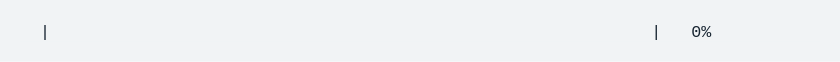
t = 0.00 s
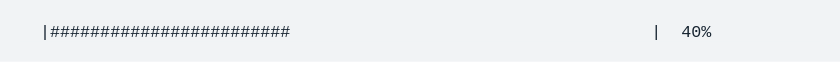
t = 1.65 s
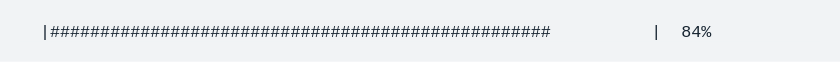
t = 3.29 s
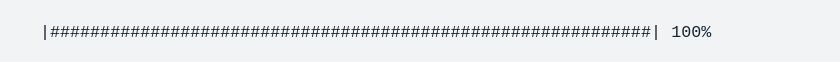
t = 4.94 s
t = 6.59 s: frame unchanged from t = 4.94 s, image omitted
t = 8.24 s: frame unchanged from t = 4.94 s, image omitted

The animated SVG that drew these frames (rendered in a browser with its animation timeline set to each time). Animation: 1 CSS @keyframes rule; one cycle of 9.88 s, repeats indefinitely.

<svg xmlns="http://www.w3.org/2000/svg" xmlns:xlink="http://www.w3.org/1999/xlink" width="840" height="61.709999999999994"><rect width="840" height="61.709999999999994" rx="0" ry="0" class="a"></rect><svg height="21.709999999999997" viewBox="0 0 80 2.171" width="800" x="20" xmlns="http://www.w3.org/2000/svg" xmlns:xlink="http://www.w3.org/1999/xlink" y="20"><style>.a{fill:rgb(241,243,245)}.b{font-family:'Fira Code',Monaco,Consolas,Menlo,'Bitstream Vera Sans Mono','Powerline Symbols',monospace}.c{fill:rgb(23,36,49);white-space:pre}.d{fill:transparent}.f{animation-duration:9.88246199995046s;animation-iteration-count:infinite;animation-name:e;animation-timing-function:steps(1,end)}@keyframes e{0%{transform:translateX(-0px)}0%{transform:translateX(-80px)}0%{transform:translateX(-160px)}1%{transform:translateX(-240px)}1%{transform:translateX(-320px)}2.5%{transform:translateX(-400px)}2.5%{transform:translateX(-480px)}4.1%{transform:translateX(-560px)}4.1%{transform:translateX(-640px)}5.6%{transform:translateX(-720px)}5.6%{transform:translateX(-800px)}7.2%{transform:translateX(-880px)}7.2%{transform:translateX(-960px)}8.8%{transform:translateX(-1040px)}8.8%{transform:translateX(-1120px)}10.4%{transform:translateX(-1200px)}10.4%{transform:translateX(-1280px)}12%{transform:translateX(-1360px)}12%{transform:translateX(-1440px)}13.5%{transform:translateX(-1520px)}13.5%{transform:translateX(-1600px)}15.1%{transform:translateX(-1680px)}15.1%{transform:translateX(-1760px)}16.7%{transform:translateX(-1840px)}16.7%{transform:translateX(-1920px)}18.3%{transform:translateX(-2000px)}18.3%{transform:translateX(-2080px)}19.8%{transform:translateX(-2160px)}19.8%{transform:translateX(-2240px)}21.4%{transform:translateX(-2320px)}21.4%{transform:translateX(-2400px)}23%{transform:translateX(-2480px)}23%{transform:translateX(-2560px)}24.5%{transform:translateX(-2640px)}24.5%{transform:translateX(-2720px)}26.1%{transform:translateX(-2800px)}26.1%{transform:translateX(-2880px)}27.7%{transform:translateX(-2960px)}27.7%{transform:translateX(-3040px)}29.3%{transform:translateX(-3120px)}29.3%{transform:translateX(-3200px)}30.8%{transform:translateX(-3280px)}30.8%{transform:translateX(-3360px)}32.4%{transform:translateX(-3440px)}32.4%{transform:translateX(-3520px)}34%{transform:translateX(-3600px)}34%{transform:translateX(-3680px)}35.5%{transform:translateX(-3760px)}35.5%{transform:translateX(-3840px)}37.1%{transform:translateX(-3920px)}37.1%{transform:translateX(-4000px)}38.6%{transform:translateX(-4080px)}38.6%{transform:translateX(-4160px)}38.7%{transform:translateX(-4240px)}38.7%{transform:translateX(-4320px)}100%{transform:translateX(-4400px)}}</style><g font-family="&#x27;Fira Code&#x27;,Monaco,Consolas,Menlo,&#x27;Bitstream Vera Sans Mono&#x27;,&#x27;Powerline Symbols&#x27;,monospace" font-size="1.67" class="b"><defs><symbol id="1"><text font-size="1.67" x="2.004" y="1.67" class="c">|</text></symbol><symbol id="2"><text font-size="1.67" x="2.004" y="1.67" class="c">|############################################################|</text><text font-size="1.67" x="65.13" y="1.67" class="c">100%</text></symbol><symbol id="a"><rect height="1" width="80" x="0" y="0" class="d"></rect></symbol></defs><rect height="2.171" width="80" class="a"></rect><g class="f"><svg x="0" y="0" width="4480"><svg x="0"><use xlink:href="#a"></use></svg><svg x="80"><use xlink:href="#a"></use><use xlink:href="#1" y="0"></use></svg><svg x="160"><use xlink:href="#a"></use><text font-size="1.67" x="2.004" y="1.67" class="c">|</text><text font-size="1.67" x="63.12599999999999" y="1.67" class="c">|</text><text font-size="1.67" x="67.134" y="1.67" class="c">0%</text></svg><svg x="240"><use xlink:href="#a"></use><use xlink:href="#1" y="0"></use></svg><svg x="320"><use xlink:href="#a"></use><text font-size="1.67" x="2.004" y="1.67" class="c">|##</text><text font-size="1.67" x="63.12599999999999" y="1.67" class="c">|</text><text font-size="1.67" x="67.134" y="1.67" class="c">4%</text></svg><svg x="400"><use xlink:href="#a"></use><use xlink:href="#1" y="0"></use></svg><svg x="480"><use xlink:href="#a"></use><text font-size="1.67" x="2.004" y="1.67" class="c">|#####</text><text font-size="1.67" x="63.12599999999999" y="1.67" class="c">|</text><text font-size="1.67" x="67.134" y="1.67" class="c">8%</text></svg><svg x="560"><use xlink:href="#a"></use><use xlink:href="#1" y="0"></use></svg><svg x="640"><use xlink:href="#a"></use><text font-size="1.67" x="2.004" y="1.67" class="c">|#######</text><text font-size="1.67" x="63.12599999999999" y="1.67" class="c">|</text><text font-size="1.67" x="66.13199999999999" y="1.67" class="c">12%</text></svg><svg x="720"><use xlink:href="#a"></use><use xlink:href="#1" y="0"></use></svg><svg x="800"><use xlink:href="#a"></use><text font-size="1.67" x="2.004" y="1.67" class="c">|##########</text><text font-size="1.67" x="63.12599999999999" y="1.67" class="c">|</text><text font-size="1.67" x="66.13199999999999" y="1.67" class="c">16%</text></svg><svg x="880"><use xlink:href="#a"></use><use xlink:href="#1" y="0"></use></svg><svg x="960"><use xlink:href="#a"></use><text font-size="1.67" x="2.004" y="1.67" class="c">|############</text><text font-size="1.67" x="63.12599999999999" y="1.67" class="c">|</text><text font-size="1.67" x="66.13199999999999" y="1.67" class="c">20%</text></svg><svg x="1040"><use xlink:href="#a"></use><use xlink:href="#1" y="0"></use></svg><svg x="1120"><use xlink:href="#a"></use><text font-size="1.67" x="2.004" y="1.67" class="c">|##############</text><text font-size="1.67" x="63.12599999999999" y="1.67" class="c">|</text><text font-size="1.67" x="66.13199999999999" y="1.67" class="c">24%</text></svg><svg x="1200"><use xlink:href="#a"></use><use xlink:href="#1" y="0"></use></svg><svg x="1280"><use xlink:href="#a"></use><text font-size="1.67" x="2.004" y="1.67" class="c">|#################</text><text font-size="1.67" x="63.12599999999999" y="1.67" class="c">|</text><text font-size="1.67" x="66.13199999999999" y="1.67" class="c">28%</text></svg><svg x="1360"><use xlink:href="#a"></use><use xlink:href="#1" y="0"></use></svg><svg x="1440"><use xlink:href="#a"></use><text font-size="1.67" x="2.004" y="1.67" class="c">|###################</text><text font-size="1.67" x="63.12599999999999" y="1.67" class="c">|</text><text font-size="1.67" x="66.13199999999999" y="1.67" class="c">32%</text></svg><svg x="1520"><use xlink:href="#a"></use><use xlink:href="#1" y="0"></use></svg><svg x="1600"><use xlink:href="#a"></use><text font-size="1.67" x="2.004" y="1.67" class="c">|######################</text><text font-size="1.67" x="63.12599999999999" y="1.67" class="c">|</text><text font-size="1.67" x="66.13199999999999" y="1.67" class="c">36%</text></svg><svg x="1680"><use xlink:href="#a"></use><use xlink:href="#1" y="0"></use></svg><svg x="1760"><use xlink:href="#a"></use><text font-size="1.67" x="2.004" y="1.67" class="c">|########################</text><text font-size="1.67" x="63.12599999999999" y="1.67" class="c">|</text><text font-size="1.67" x="66.13199999999999" y="1.67" class="c">40%</text></svg><svg x="1840"><use xlink:href="#a"></use><use xlink:href="#1" y="0"></use></svg><svg x="1920"><use xlink:href="#a"></use><text font-size="1.67" x="2.004" y="1.67" class="c">|##########################</text><text font-size="1.67" x="63.12599999999999" y="1.67" class="c">|</text><text font-size="1.67" x="66.13199999999999" y="1.67" class="c">44%</text></svg><svg x="2000"><use xlink:href="#a"></use><use xlink:href="#1" y="0"></use></svg><svg x="2080"><use xlink:href="#a"></use><text font-size="1.67" x="2.004" y="1.67" class="c">|#############################</text><text font-size="1.67" x="63.12599999999999" y="1.67" class="c">|</text><text font-size="1.67" x="66.13199999999999" y="1.67" class="c">48%</text></svg><svg x="2160"><use xlink:href="#a"></use><use xlink:href="#1" y="0"></use></svg><svg x="2240"><use xlink:href="#a"></use><text font-size="1.67" x="2.004" y="1.67" class="c">|###############################</text><text font-size="1.67" x="63.12599999999999" y="1.67" class="c">|</text><text font-size="1.67" x="66.13199999999999" y="1.67" class="c">52%</text></svg><svg x="2320"><use xlink:href="#a"></use><use xlink:href="#1" y="0"></use></svg><svg x="2400"><use xlink:href="#a"></use><text font-size="1.67" x="2.004" y="1.67" class="c">|##################################</text><text font-size="1.67" x="63.12599999999999" y="1.67" class="c">|</text><text font-size="1.67" x="66.13199999999999" y="1.67" class="c">56%</text></svg><svg x="2480"><use xlink:href="#a"></use><use xlink:href="#1" y="0"></use></svg><svg x="2560"><use xlink:href="#a"></use><text font-size="1.67" x="2.004" y="1.67" class="c">|####################################</text><text font-size="1.67" x="63.12599999999999" y="1.67" class="c">|</text><text font-size="1.67" x="66.13199999999999" y="1.67" class="c">60%</text></svg><svg x="2640"><use xlink:href="#a"></use><use xlink:href="#1" y="0"></use></svg><svg x="2720"><use xlink:href="#a"></use><text font-size="1.67" x="2.004" y="1.67" class="c">|######################################</text><text font-size="1.67" x="63.12599999999999" y="1.67" class="c">|</text><text font-size="1.67" x="66.13199999999999" y="1.67" class="c">64%</text></svg><svg x="2800"><use xlink:href="#a"></use><use xlink:href="#1" y="0"></use></svg><svg x="2880"><use xlink:href="#a"></use><text font-size="1.67" x="2.004" y="1.67" class="c">|#########################################</text><text font-size="1.67" x="63.12599999999999" y="1.67" class="c">|</text><text font-size="1.67" x="66.13199999999999" y="1.67" class="c">68%</text></svg><svg x="2960"><use xlink:href="#a"></use><use xlink:href="#1" y="0"></use></svg><svg x="3040"><use xlink:href="#a"></use><text font-size="1.67" x="2.004" y="1.67" class="c">|###########################################</text><text font-size="1.67" x="63.12599999999999" y="1.67" class="c">|</text><text font-size="1.67" x="66.13199999999999" y="1.67" class="c">72%</text></svg><svg x="3120"><use xlink:href="#a"></use><use xlink:href="#1" y="0"></use></svg><svg x="3200"><use xlink:href="#a"></use><text font-size="1.67" x="2.004" y="1.67" class="c">|##############################################</text><text font-size="1.67" x="63.12599999999999" y="1.67" class="c">|</text><text font-size="1.67" x="66.13199999999999" y="1.67" class="c">76%</text></svg><svg x="3280"><use xlink:href="#a"></use><use xlink:href="#1" y="0"></use></svg><svg x="3360"><use xlink:href="#a"></use><text font-size="1.67" x="2.004" y="1.67" class="c">|################################################</text><text font-size="1.67" x="63.12599999999999" y="1.67" class="c">|</text><text font-size="1.67" x="66.13199999999999" y="1.67" class="c">80%</text></svg><svg x="3440"><use xlink:href="#a"></use><use xlink:href="#1" y="0"></use></svg><svg x="3520"><use xlink:href="#a"></use><text font-size="1.67" x="2.004" y="1.67" class="c">|##################################################</text><text font-size="1.67" x="63.12599999999999" y="1.67" class="c">|</text><text font-size="1.67" x="66.13199999999999" y="1.67" class="c">84%</text></svg><svg x="3600"><use xlink:href="#a"></use><use xlink:href="#1" y="0"></use></svg><svg x="3680"><use xlink:href="#a"></use><text font-size="1.67" x="2.004" y="1.67" class="c">|#####################################################</text><text font-size="1.67" x="63.12599999999999" y="1.67" class="c">|</text><text font-size="1.67" x="66.13199999999999" y="1.67" class="c">88%</text></svg><svg x="3760"><use xlink:href="#a"></use><use xlink:href="#1" y="0"></use></svg><svg x="3840"><use xlink:href="#a"></use><text font-size="1.67" x="2.004" y="1.67" class="c">|#######################################################</text><text font-size="1.67" x="63.12599999999999" y="1.67" class="c">|</text><text font-size="1.67" x="66.13199999999999" y="1.67" class="c">92%</text></svg><svg x="3920"><use xlink:href="#a"></use><use xlink:href="#1" y="0"></use></svg><svg x="4000"><use xlink:href="#a"></use><text font-size="1.67" x="2.004" y="1.67" class="c">|##########################################################</text><text font-size="1.67" x="63.12599999999999" y="1.67" class="c">|</text><text font-size="1.67" x="66.13199999999999" y="1.67" class="c">96%</text></svg><svg x="4080"><use xlink:href="#a"></use><use xlink:href="#1" y="0"></use></svg><svg x="4160"><use xlink:href="#a"></use><use xlink:href="#2" y="0"></use></svg><svg x="4240"><use xlink:href="#a"></use><use xlink:href="#2" y="0"></use></svg><svg x="4320"><use xlink:href="#a"></use><use xlink:href="#2" y="0"></use></svg><svg x="4400"><use xlink:href="#a"></use><use xlink:href="#2" y="0"></use></svg></svg></g></g></svg></svg>
